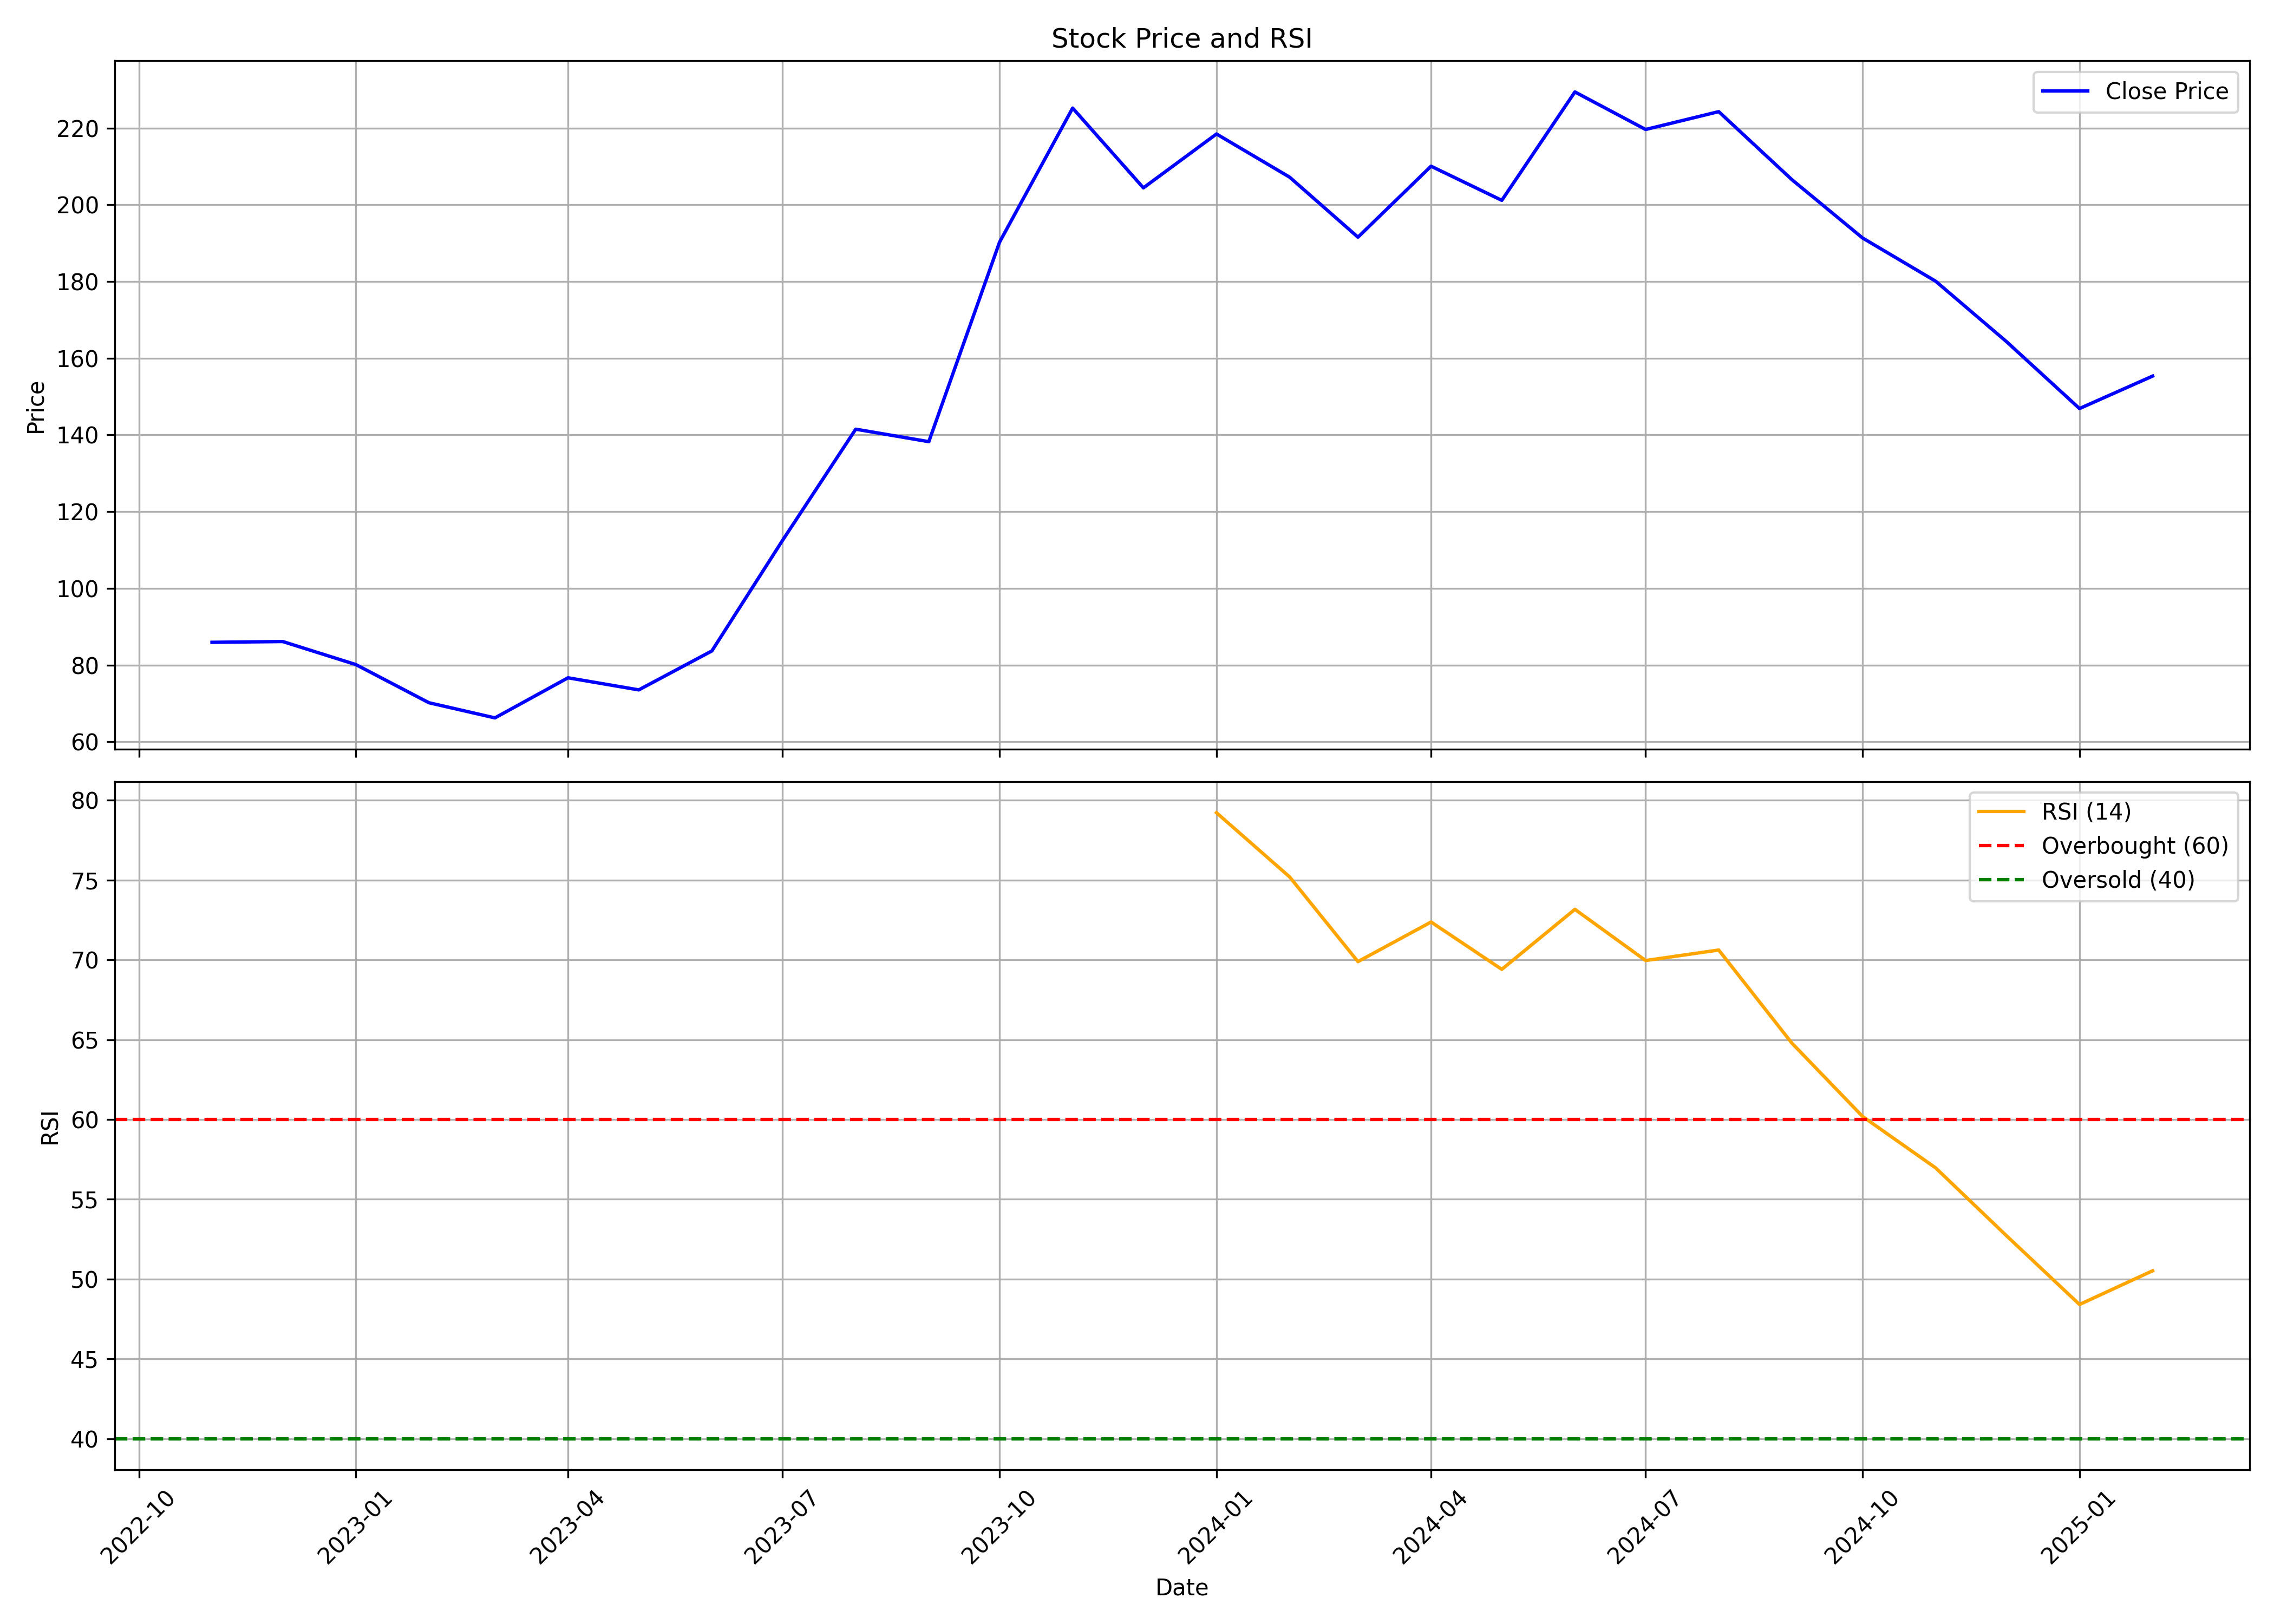

Data behind this chart, as committed beside it:
, date, symbol, open, high, low, close, volume, rsi
0, 2022-11-01, EMIL, 89.45, 101.2, 78.25, 85.95, 85684512, 
1, 2022-12-01, EMIL, 86.4, 92.3, 81.0, 86.15, 29868150, 
2, 2023-01-01, EMIL, 86.5, 88.1, 74.45, 80.15, 16865496, 
3, 2023-02-01, EMIL, 80.85, 81.95, 64.7, 70.2, 11129385, 
4, 2023-03-01, EMIL, 70.6, 71.4, 61.6, 66.25, 7494324, 
5, 2023-04-01, EMIL, 66.8, 77.0, 66.5, 76.7, 4511639, 
6, 2023-05-01, EMIL, 76.7, 81.5, 70.15, 73.55, 9266263, 
7, 2023-06-01, EMIL, 74.3, 85.7, 72.3, 83.7, 16058644, 
8, 2023-07-01, EMIL, 84.55, 117.5, 82.85, 112.6, 51909446, 
9, 2023-08-01, EMIL, 113.6, 166.4, 108.1, 141.5, 67107120, 
10, 2023-09-01, EMIL, 142.0, 150.8, 124.5, 138.2, 25461065, 
11, 2023-10-01, EMIL, 138.2, 194.6, 134.1, 190.2, 24782117, 
12, 2023-11-01, EMIL, 190.0, 235.0, 168.0, 225.2, 18972589, 
13, 2023-12-01, EMIL, 227.6, 227.6, 191.0, 204.4, 8464563, 
14, 2024-01-01, EMIL, 208.3, 239.9, 198.8, 218.4, 7169753, 79.22
15, 2024-02-01, EMIL, 219.9, 242.0, 196.8, 207.2, 8251875, 75.2
16, 2024-03-01, EMIL, 207.5, 227.4, 168.7, 191.6, 6685296, 69.89
17, 2024-04-01, EMIL, 193.0, 213.0, 191.6, 210.1, 7922440, 72.38
18, 2024-05-01, EMIL, 210.1, 233.8, 193.5, 201.1, 9135136, 69.41
19, 2024-06-01, EMIL, 204.8, 250.0, 190.4, 229.4, 11299741, 73.17
20, 2024-07-01, EMIL, 229.4, 262.0, 204.0, 219.6, 12759433, 69.96
21, 2024-08-01, EMIL, 219.9, 247.5, 204.0, 224.3, 81454142, 70.62
22, 2024-09-01, EMIL, 226.0, 228.5, 203.7, 206.6, 18239425, 64.79
23, 2024-10-01, EMIL, 207.5, 225.5, 180.2, 191.3, 16707942, 60.19
24, 2024-11-01, EMIL, 193.8, 210.5, 153.9, 180.1, 24055126, 56.97
25, 2024-12-01, EMIL, 179.9, 185.6, 162, 164.3, 15219995, 52.72
26, 2025-01-01, EMIL, 164.6, 167.5, 139.7, 146.9, 15918929, 48.41
27, 2025-02-01, EMIL, 150.9, 162.0, 147.6, 155.3, 4989429, 50.52
